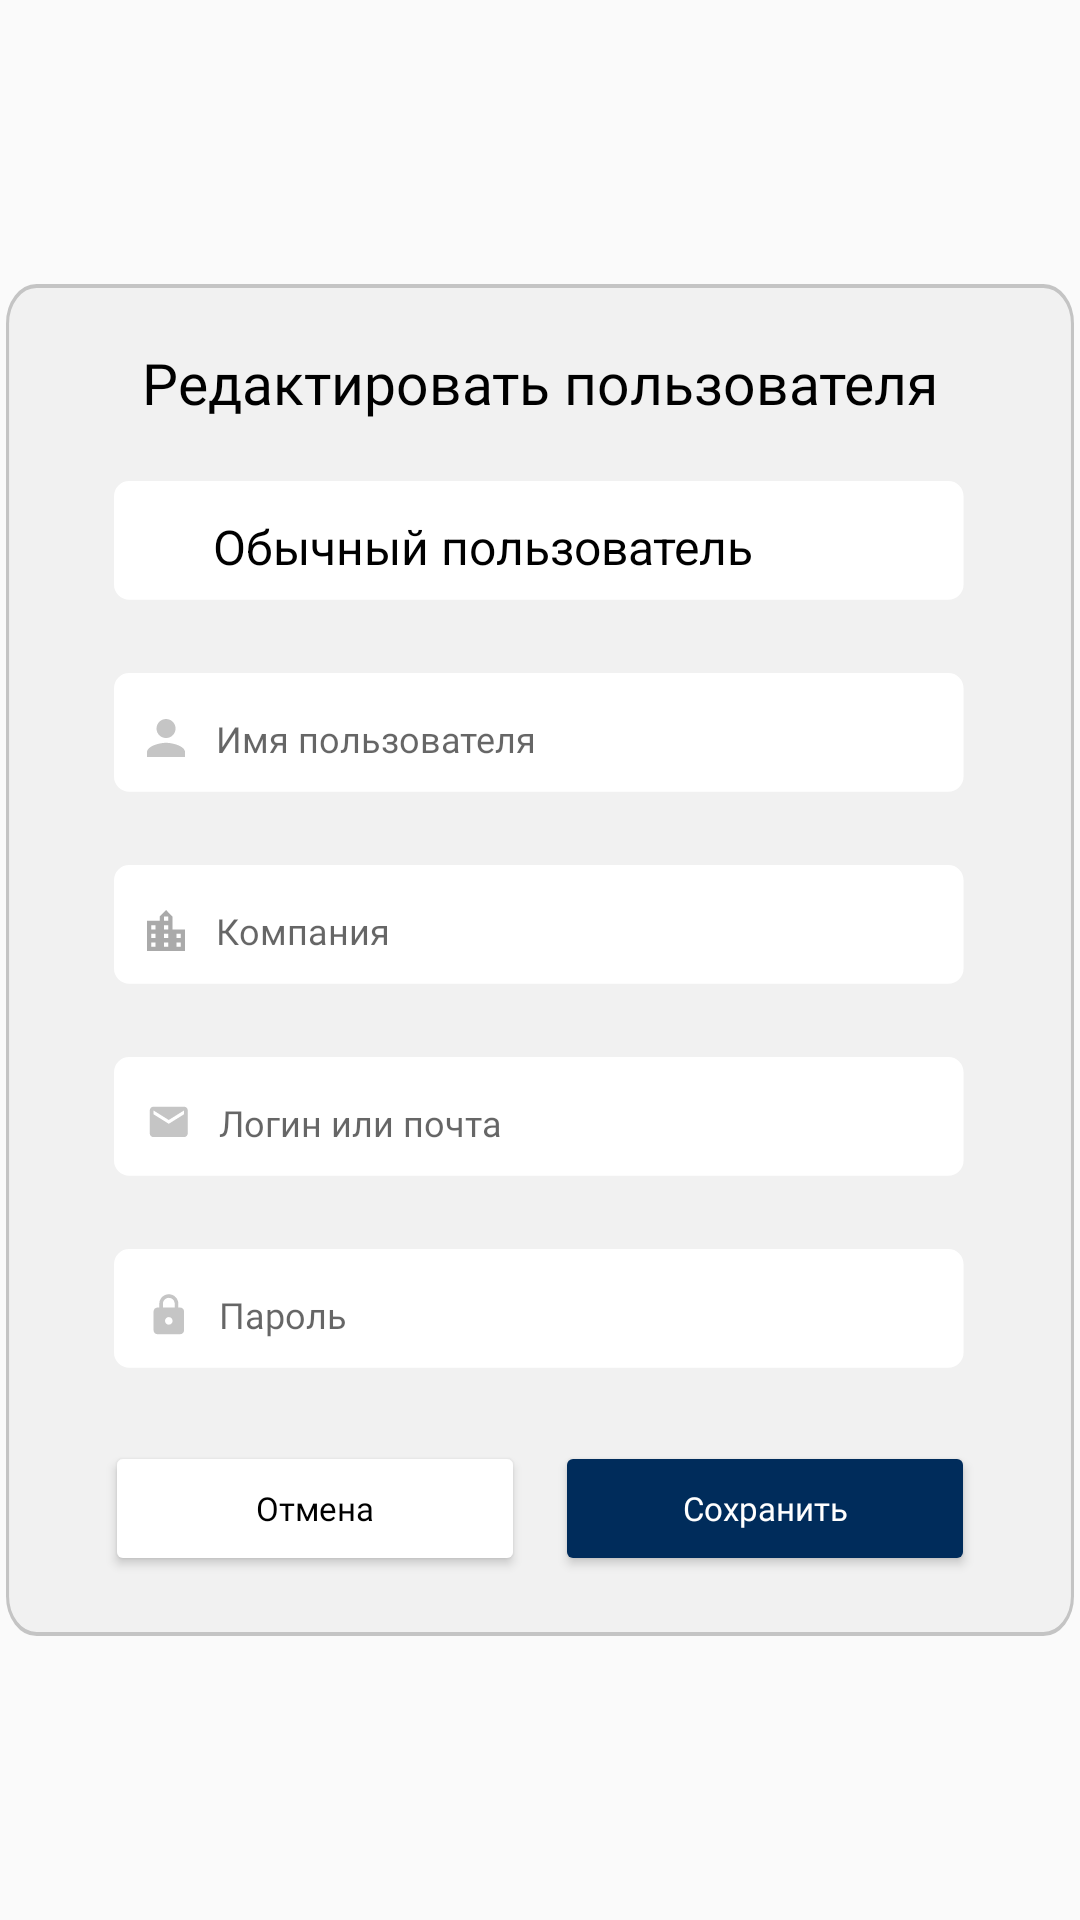

Here is an Android app screen rendered from its layout file. Give the layout XML and the strings, colors and styles it references.
<!-- AndroidManifest.xml: application theme AppTheme -->
<!-- res/layout/dialog_edit_user.xml -->
<FrameLayout xmlns:android="http://schemas.android.com/apk/res/android"
    xmlns:app="http://schemas.android.com/apk/res-auto"
    xmlns:tools="http://schemas.android.com/tools"
    android:layout_width="wrap_content"
    android:layout_height="wrap_content"
    android:layout_gravity="center">

    <LinearLayout
        android:layout_width="wrap_content"
        android:layout_height="wrap_content"
        android:layout_gravity="center|center_horizontal|center_vertical"
        android:background="@drawable/background_dialog"
        android:gravity="center_horizontal|center_vertical"
        android:orientation="vertical"
        android:paddingLeft="10dp"
        android:paddingRight="10dp"
        android:paddingTop="20dp"
        android:paddingBottom="20dp">

        <TextView
            android:id="@+id/dialog_name"
            android:layout_width="match_parent"
            android:layout_height="wrap_content"
            android:fontFamily="@font/roboto"
            android:gravity="center"
            android:text="@string/edit_user"
            android:textAlignment="center"
            android:textSize="19sp" />

        <Spinner
            android:id="@+id/add_user_role"
            android:layout_width="match_parent"
            android:layout_height="wrap_content"
            android:layout_marginStart="24dp"
            android:layout_marginTop="20dp"
            android:layout_marginEnd="24dp"
            android:background="@drawable/field_login"
            android:entries="@array/prompt_user_role"
            android:fontFamily="@font/roboto"
            android:paddingLeft="27dp"
            android:textSize="12sp" />

        <EditText
            android:id="@+id/add_user_name"
            android:layout_width="match_parent"
            android:layout_height="wrap_content"
            android:layout_marginStart="24dp"
            android:layout_marginTop="20dp"
            android:layout_marginEnd="24dp"
            android:background="@drawable/field_login"
            android:drawableLeft="@drawable/ic_user"
            android:drawablePadding="10dp"
            android:fontFamily="@font/roboto"
            android:hint="@string/prompt_username"
            android:inputType="textEmailAddress"
            android:paddingLeft="13dp"
            android:paddingRight="5dp"
            android:selectAllOnFocus="true"
            android:textSize="12sp"/>

        <EditText
            android:id="@+id/add_company_name"
            android:layout_width="match_parent"
            android:layout_height="wrap_content"
            android:layout_marginStart="24dp"
            android:layout_marginTop="20dp"
            android:layout_marginEnd="24dp"
            android:background="@drawable/field_login"
            android:drawableLeft="@drawable/ic_company"
            android:drawablePadding="10dp"
            android:fontFamily="@font/roboto"
            android:hint="@string/prompt_company"
            android:inputType="textEmailAddress"
            android:paddingLeft="13dp"
            android:paddingRight="5dp"
            android:selectAllOnFocus="true"
            android:textSize="12sp" />

        <EditText
            android:id="@+id/add_email"
            android:layout_width="match_parent"
            android:layout_height="wrap_content"
            android:layout_marginStart="24dp"
            android:layout_marginTop="20dp"
            android:layout_marginEnd="24dp"
            android:background="@drawable/field_login"
            android:drawableLeft="@drawable/ic_login"
            android:drawablePadding="10dp"
            android:fontFamily="@font/roboto"
            android:hint="@string/prompt_email"
            android:inputType="textEmailAddress"
            android:paddingLeft="13dp"
            android:paddingRight="5dp"
            android:selectAllOnFocus="true"
            android:textSize="12sp"/>

        <EditText
            android:id="@+id/add_password"
            android:layout_width="match_parent"
            android:layout_height="wrap_content"
            android:layout_marginStart="24dp"
            android:layout_marginTop="20dp"
            android:layout_marginEnd="24dp"
            android:background="@drawable/field_login"
            android:drawableLeft="@drawable/ic_password"
            android:drawablePadding="11dp"
            android:fontFamily="@font/roboto"
            android:hint="@string/prompt_password"
            android:imeActionLabel="@string/action_sign_in_short"
            android:imeOptions="actionDone"
            android:inputType="textPassword"
            android:paddingLeft="15dp"
            android:paddingRight="5dp"
            android:selectAllOnFocus="true"
            android:textSize="12sp"/>

        <TextView
            android:id="@+id/error_message"
            android:layout_width="match_parent"
            android:layout_height="wrap_content"
            android:layout_gravity="center"
            android:layout_marginStart="24dp"
            android:layout_marginTop="20dp"
            android:layout_marginEnd="24dp"
            android:fontFamily="@font/roboto"
            android:gravity="center"
            android:text="@android:string/unknownName"
            android:textColor="?attr/colorError"
            android:textSize="12sp"
            android:visibility="gone" />

        <LinearLayout
            android:layout_width="match_parent"
            android:layout_height="match_parent"
            android:layout_marginTop="20dp"
            android:gravity="center"
            android:orientation="horizontal">

            <Button
                android:id="@+id/button_dialog_cancel_edit_user"
                style="@style/FirebaseUI.VerifyPhoneButton"
                android:layout_width="140dp"
                android:layout_height="45dp"
                android:layout_gravity="center"
                android:layout_marginEnd="5dp"
                android:backgroundTint="#FFFFFF"
                android:backgroundTintMode="src_in"
                android:fontFamily="@font/roboto"
                android:gravity="center"
                android:text="@string/cancel"
                android:textAlignment="center"
                android:textAllCaps="false"
                android:textColor="#000000"
                android:textSize="11sp"
                android:typeface="normal"
                tools:ignore="SmallSp" />

            <Button
                android:id="@+id/button_dialog_edit_user"
                style="@style/FirebaseUI.VerifyPhoneButton"
                android:layout_width="140dp"
                android:layout_height="45dp"
                android:layout_gravity="center"
                android:layout_marginStart="5dp"
                android:backgroundTint="@color/colorButton"
                android:backgroundTintMode="src_in"
                android:fontFamily="@font/roboto"
                android:gravity="center"
                android:text="@string/save"
                android:textAlignment="center"
                android:textAllCaps="false"
                android:textColor="#FFFFFF"
                android:textSize="11sp"
                android:typeface="normal"
                tools:ignore="SmallSp" />
        </LinearLayout>

    </LinearLayout>

</FrameLayout>
<!-- resources referenced by this layout -->
<resources>
  <string-array name="prompt_user_role">
          <item>Обычный пользователь</item>
          <item>Администратор</item>
      </string-array>
  <color name="colorButton">#002C5B</color>
  <!-- drawable background_dialog (drawable) -->
  <vector xmlns:android="http://schemas.android.com/apk/res/android"
      android:width="349dp"
      android:height="341dp"
      android:viewportWidth="349"
      android:viewportHeight="341">
    <path
        android:strokeWidth="1"
        android:pathData="M10,0.5L339,0.5A9.5,9.5 0,0 1,348.5 10L348.5,331A9.5,9.5 0,0 1,339 340.5L10,340.5A9.5,9.5 0,0 1,0.5 331L0.5,10A9.5,9.5 0,0 1,10 0.5z"
        android:fillColor="#F1F1F1"
        android:strokeColor="#C4C4C4"/>
  </vector>
  <!-- drawable field_login (drawable) -->
  <vector xmlns:android="http://schemas.android.com/apk/res/android"
      android:width="288dp"
      android:height="44dp"
      android:viewportWidth="288"
      android:viewportHeight="44">
    <path
        android:pathData="M7.075,0L280.109,0A5.075,5.075 0,0 1,285.184 5.075L285.184,34.51A5.075,5.075 0,0 1,280.109 39.585L7.075,39.585A5.075,5.075 0,0 1,2 34.51L2,5.075A5.075,5.075 0,0 1,7.075 0z"
        android:fillColor="#ffffff"/>
  </vector>
  <!-- drawable ic_login (drawable) -->
  <vector xmlns:android="http://schemas.android.com/apk/res/android"
      android:width="14dp"
      android:height="11dp"
      android:viewportWidth="14"
      android:viewportHeight="11">
    <path
        android:pathData="M12.3293,0.225H2.1793C1.4815,0.225 0.9169,0.7959 0.9169,1.4937L0.9106,9.1062C0.9106,9.804 1.4815,10.3749 2.1793,10.3749H12.3293C13.0271,10.3749 13.598,9.804 13.598,9.1062V1.4937C13.598,0.7959 13.0271,0.225 12.3293,0.225ZM12.3293,2.7625L7.2543,5.9343L2.1793,2.7625V1.4937L7.2543,4.6656L12.3293,1.4937V2.7625Z"
        android:fillColor="#C5C5C5"/>
  </vector>
  <!-- drawable ic_user (drawable) -->
  <vector xmlns:android="http://schemas.android.com/apk/res/android"
      android:width="13dp"
      android:height="13dp"
      android:viewportWidth="13"
      android:viewportHeight="13">
    <path
        android:pathData="M6.345,6.345C8.0978,6.345 9.5175,4.9253 9.5175,3.1725C9.5175,1.4197 8.0978,0 6.345,0C4.5922,0 3.1725,1.4197 3.1725,3.1725C3.1725,4.9253 4.5922,6.345 6.345,6.345ZM6.345,7.9313C4.2274,7.9313 0,8.994 0,11.1037V12.69H12.69V11.1037C12.69,8.994 8.4626,7.9313 6.345,7.9313Z"
        android:fillColor="#C5C5C5"/>
  </vector>
  <string name="action_sign_in_short">Войти</string>
  <string name="cancel">Отмена</string>
  <string name="edit_user">Редактировать пользователя</string>
  <string name="prompt_company">Компания</string>
  <string name="prompt_email">Логин или почта</string>
  <string name="prompt_password">Пароль</string>
  <string name="prompt_username">Имя пользователя</string>
  <string name="save">Сохранить</string>
  <style name="AppTheme" parent="Theme.AppCompat.Light.NoActionBar">
          
          <item name="colorPrimary">@color/colorPrimary</item>
          <item name="colorPrimaryDark">@color/colorPrimaryDark</item>
          <item name="itemTextColor">@color/colorButton</item>
          <item name="itemIconTint">@color/colorButton</item>
          <item name="colorAccent">@color/colorAccent</item>
          <item name="android:textColor">@color/black</item>
          <item name="drawerArrowStyle">@style/DrawerArrowStyle</item>
      </style>
  <color name="colorPrimary">#E5E5E5</color>
  <color name="colorPrimaryDark">#517087</color>
  <color name="colorAccent">#C9E8FF</color>
  <color name="black">#FF000000</color>
  <style name="DrawerArrowStyle" parent="@style/Widget.AppCompat.DrawerArrowToggle">
          <item name="spinBars">true</item>
          <item name="color">@android:color/black</item>
      </style>
</resources>
